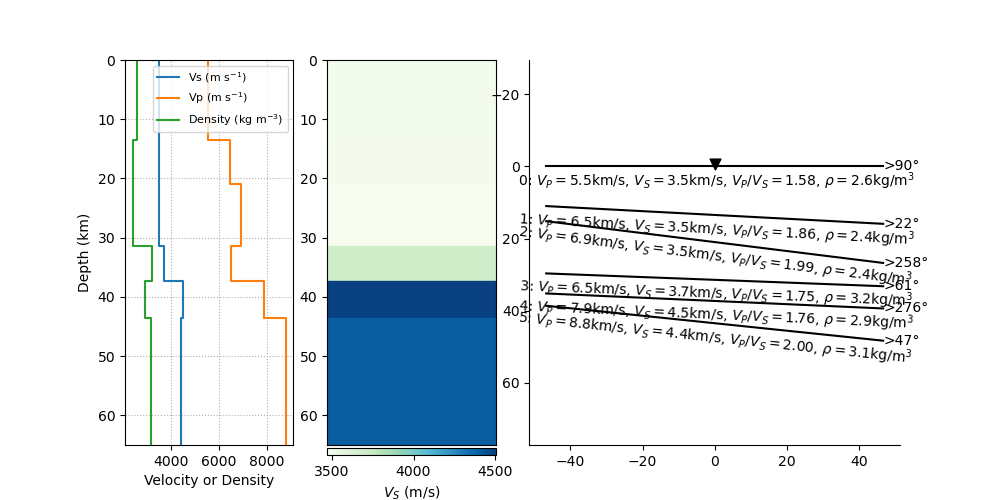

Source data for this figure (header and first rows):
index, thickn, rho, vp, vs, dip, strike, plunge, trend, ani
14, 13447, 2558, 5527, 3495, 0.0, 0.0, 57.67, 75.9, 8.873
15, 7527, 2382, 6485, 3491, 3.015, 291.9, 9.641, 210.9, 2.741
16, 10471, 2383, 6914, 3471, 7.116, 167.6, 48.8, 255, 7.282
17, 5864, 3173, 6488, 3711, 2.18, 330.5, 45.47, 223.1, 3.778
18, 6177, 2902, 7908, 4503, 2.551, 185.8, 46.33, 272.9, 2.128
19, 0, 3148, 8809, 4403, 5.949, 317.2, 12.96, 248.7, 3.223
